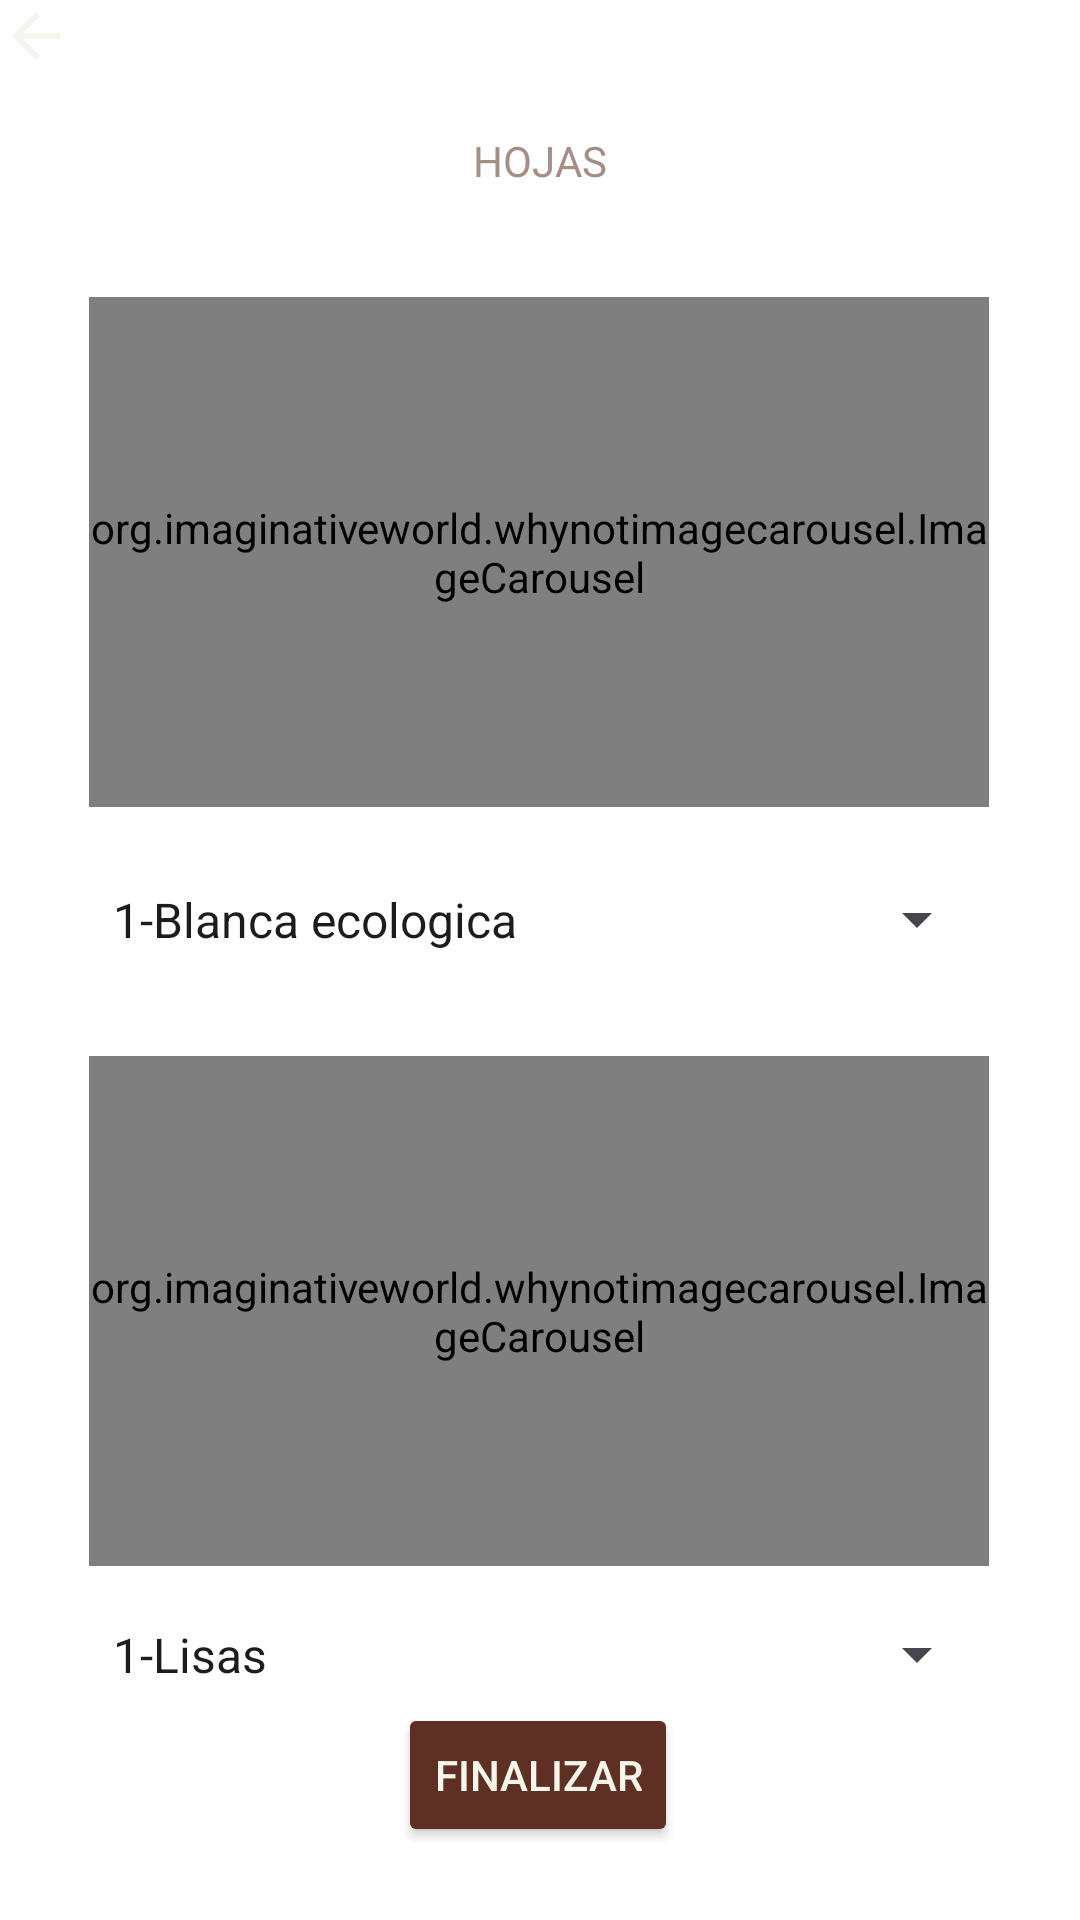

Reconstruct the res/layout file that produces this screen, plus the resources it refers to.
<!-- AndroidManifest.xml: application theme Theme.AlunethProyect -->
<!-- res/layout/activity_tipo_interior8.xml -->
<?xml version="1.0" encoding="utf-8"?>
<androidx.constraintlayout.widget.ConstraintLayout xmlns:android="http://schemas.android.com/apk/res/android"
    xmlns:app="http://schemas.android.com/apk/res-auto"
    xmlns:tools="http://schemas.android.com/tools"
    android:id="@+id/btn_provisionalAdmin"
    android:layout_width="match_parent"
    android:layout_height="match_parent"
    android:background="@color/white"
    tools:context=".TipoInterior_8">

    <TextView
        android:id="@+id/textView18"
        android:layout_width="wrap_content"
        android:layout_height="wrap_content"
        android:layout_marginTop="44dp"
        android:text="HOJAS"
        android:textColor="@color/latte_primary"
        app:layout_constraintEnd_toEndOf="parent"
        app:layout_constraintStart_toStartOf="parent"
        app:layout_constraintTop_toTopOf="parent" />

    <Button
        android:id="@+id/btn_FinPersonalizado"
        android:layout_width="wrap_content"
        android:layout_height="wrap_content"
        android:onClick="listarPedidoFinal"
        android:text="Finalizar"
        android:textColor="@color/white_beige_background"
        android:backgroundTint="@color/brownie"
        app:layout_constraintBottom_toBottomOf="parent"
        app:layout_constraintEnd_toEndOf="parent"
        app:layout_constraintHorizontal_bias="0.498"
        app:layout_constraintStart_toStartOf="parent"
        app:layout_constraintTop_toTopOf="parent"
        app:layout_constraintVertical_bias="0.959" />

    <ImageButton
        android:id="@+id/imgbtn_BackTapas"
        android:background="@android:color/transparent"
        android:layout_width="wrap_content"
        android:layout_height="wrap_content"
        app:srcCompat="@drawable/ic_back_activity"
        tools:layout_editor_absoluteX="24dp"
        tools:layout_editor_absoluteY="23dp" />

    <org.imaginativeworld.whynotimagecarousel.ImageCarousel
        android:id="@+id/imgcarru_Hoja"
        android:layout_width="300dp"
        android:layout_height="170dp"
        android:layout_marginTop="36dp"
        app:layout_constraintEnd_toEndOf="parent"
        app:layout_constraintHorizontal_bias="0.495"
        app:layout_constraintStart_toStartOf="parent"
        app:layout_constraintTop_toBottomOf="@+id/textView18" />

    <Spinner
        android:id="@+id/spn_Hoja"
        android:layout_width="300dp"
        android:layout_height="35dp"
        android:layout_marginTop="20dp"
        android:entries="@array/tipos_hoja"
        android:textColor="@color/latte_primary"
        app:layout_constraintEnd_toEndOf="parent"
        app:layout_constraintHorizontal_bias="0.495"
        app:layout_constraintStart_toStartOf="parent"
        app:layout_constraintTop_toBottomOf="@+id/imgcarru_Hoja" />

    <org.imaginativeworld.whynotimagecarousel.ImageCarousel
        android:id="@+id/imgcarru_Disenio"
        android:layout_width="300dp"
        android:layout_height="170dp"
        android:layout_marginTop="28dp"
        app:layout_constraintEnd_toEndOf="parent"
        app:layout_constraintHorizontal_bias="0.495"
        app:layout_constraintStart_toStartOf="parent"
        app:layout_constraintTop_toBottomOf="@+id/spn_Hoja" />

    <Spinner
        android:id="@+id/spn_Disenio"
        android:layout_width="300dp"
        android:layout_height="35dp"
        android:layout_marginTop="12dp"
        android:entries="@array/tipos_disenio"
        android:textColor="@color/latte_primary"
        app:layout_constraintEnd_toEndOf="parent"
        app:layout_constraintHorizontal_bias="0.495"
        app:layout_constraintStart_toStartOf="parent"
        app:layout_constraintTop_toBottomOf="@+id/imgcarru_Disenio" />


</androidx.constraintlayout.widget.ConstraintLayout>
<!-- resources referenced by this layout -->
<resources>
  <string-array name="tipos_disenio">
          <item>1-Lisas</item>
          <item>2-Punteadas</item>
          <item>3-Rayadas</item>
          <item>4-Cuadriculadas larga</item>
          <item>5-Hexagonos</item>
      </string-array>
  <string-array name="tipos_hoja">
          <item>1-Blanca ecologica</item>
          <item>2-Ahuesada ecologica</item>
      </string-array>
  <color name="brownie">#5E3023</color>
  <color name="latte_primary">#A38F85</color>
  <color name="white">#FFFFFFFF</color>
  <color name="white_beige_background">#F6F5EC</color>
  <!-- drawable ic_back_activity (drawable) -->
  <vector xmlns:android="http://schemas.android.com/apk/res/android" android:autoMirrored="true" android:height="24dp" android:tint="@color/white_beige_background" android:viewportHeight="24" android:viewportWidth="24" android:width="24dp">
        
      <path android:fillColor="@android:color/white" android:pathData="M20,11H7.83l5.59,-5.59L12,4l-8,8 8,8 1.41,-1.41L7.83,13H20v-2z"/>
      
  </vector>
  <style name="Theme.AlunethProyect" parent="Base.Theme.AlunethProyect" />
  <style name="Base.Theme.AlunethProyect" parent="Theme.Material3.DayNight.NoActionBar">
          
          
  
          <item name="android:statusBarColor">@android:color/transparent</item>
      </style>
</resources>
